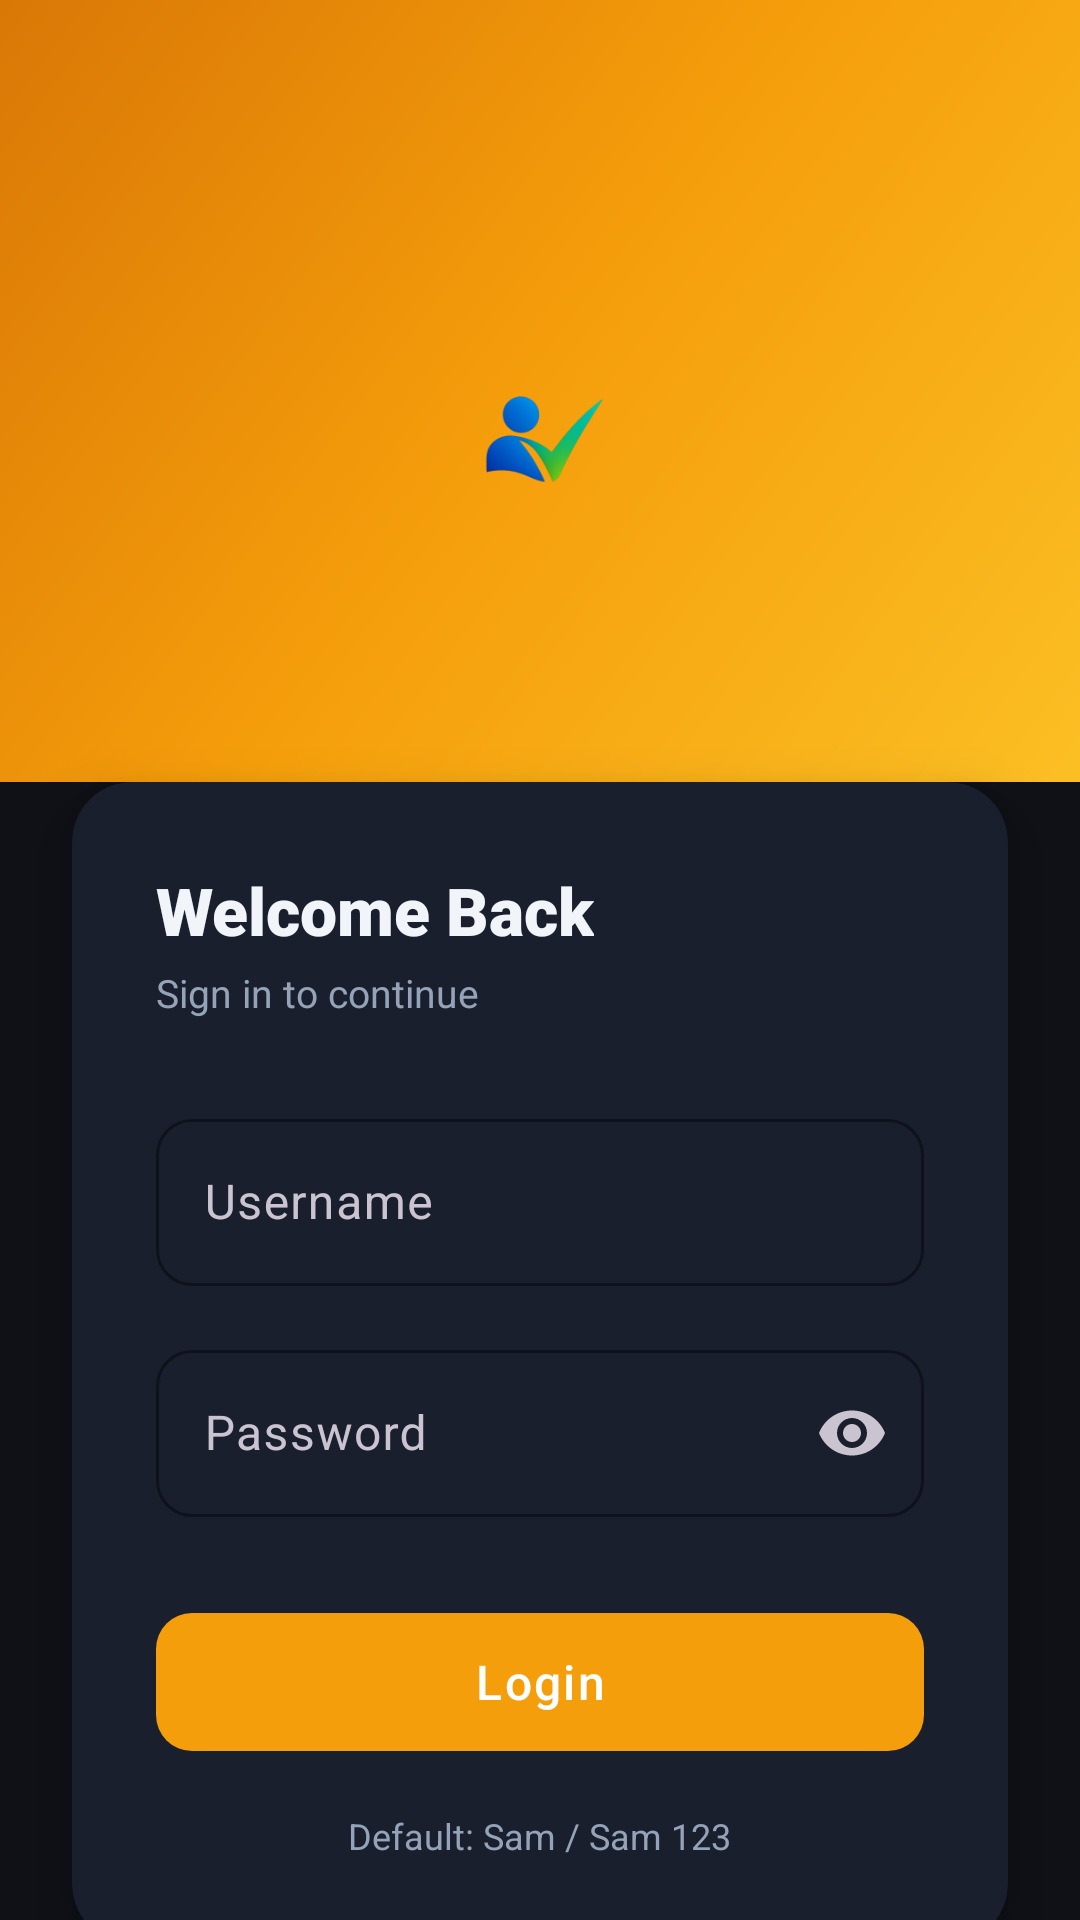

Produce the Android XML layout that renders to this screen, including the resource entries it uses.
<!-- AndroidManifest.xml: application theme Theme.Cliently -->
<!-- res/layout/activity_login.xml -->
<?xml version="1.0" encoding="utf-8"?>
<androidx.constraintlayout.widget.ConstraintLayout
    xmlns:android="http://schemas.android.com/apk/res/android"
    xmlns:app="http://schemas.android.com/apk/res-auto"
    android:layout_width="match_parent"
    android:layout_height="match_parent"
    android:background="@color/bg_dark">

    
    <LinearLayout
        android:id="@+id/layoutBrand"
        android:layout_width="match_parent"
        android:layout_height="0dp"
        android:orientation="vertical"
        android:gravity="center"
        android:background="@drawable/bg_gradient_header"
        android:paddingTop="110dp"
        android:paddingBottom="40dp"
        app:layout_constraintTop_toTopOf="parent"
        app:layout_constraintBottom_toTopOf="@id/cardLogin"
        app:layout_constraintHeight_percent="0.42">

        <ImageView
            android:id="@+id/ivAppLogo"
            android:layout_width="96dp"
            android:layout_height="96dp"
            android:src="@mipmap/ic_launcher_foreground"
            android:scaleType="fitCenter"
            android:layout_marginBottom="16dp"/>

        <TextView
            android:layout_width="wrap_content"
            android:layout_height="wrap_content"
            android:text="Cliently"
            android:textSize="32sp"
            android:textColor="@color/white"
            android:letterSpacing="0.05"
            android:fontFamily="sans-serif-black"/>

        <TextView
            android:layout_width="wrap_content"
            android:layout_height="wrap_content"
            android:text="Client-First Retail Management"
            android:textSize="13sp"
            android:textColor="#BBFFFFFF"
            android:layout_marginTop="4dp"/>
    </LinearLayout>

    
    <androidx.cardview.widget.CardView
        android:id="@+id/cardLogin"
        android:layout_width="match_parent"
        android:layout_height="wrap_content"
        android:layout_marginStart="24dp"
        android:layout_marginEnd="24dp"
        app:cardCornerRadius="20dp"
        app:cardElevation="12dp"
        app:cardBackgroundColor="@color/card_bg"
        app:layout_constraintTop_toBottomOf="@id/layoutBrand"
        app:layout_constraintBottom_toBottomOf="parent"
        app:layout_constraintVertical_bias="0.1">

        <LinearLayout
            android:layout_width="match_parent"
            android:layout_height="wrap_content"
            android:orientation="vertical"
            android:padding="28dp">

            <TextView
                android:layout_width="wrap_content"
                android:layout_height="wrap_content"
                android:text="Welcome Back"
                android:textSize="22sp"
                android:textColor="@color/text_primary"
                android:fontFamily="sans-serif-black"
                android:layout_marginBottom="4dp"/>

            <TextView
                android:layout_width="wrap_content"
                android:layout_height="wrap_content"
                android:text="Sign in to continue"
                android:textSize="13sp"
                android:textColor="@color/text_secondary"
                android:layout_marginBottom="28dp"/>

            
            <com.google.android.material.textfield.TextInputLayout
                android:layout_width="match_parent"
                android:layout_height="wrap_content"
                style="@style/Widget.Material3.TextInputLayout.OutlinedBox"
                android:hint="Username"
                app:boxCornerRadiusTopStart="12dp"
                app:boxCornerRadiusTopEnd="12dp"
                app:boxCornerRadiusBottomStart="12dp"
                app:boxCornerRadiusBottomEnd="12dp"
                app:boxStrokeColor="@color/yellow_500"
                android:layout_marginBottom="16dp">

                <com.google.android.material.textfield.TextInputEditText
                    android:id="@+id/etUsername"
                    android:layout_width="match_parent"
                    android:layout_height="wrap_content"
                    android:inputType="text"
                    android:textColor="@color/text_primary"
                    android:imeOptions="actionNext"/>
            </com.google.android.material.textfield.TextInputLayout>

            
            <com.google.android.material.textfield.TextInputLayout
                android:layout_width="match_parent"
                android:layout_height="wrap_content"
                style="@style/Widget.Material3.TextInputLayout.OutlinedBox"
                android:hint="Password"
                app:endIconMode="password_toggle"
                app:boxCornerRadiusTopStart="12dp"
                app:boxCornerRadiusTopEnd="12dp"
                app:boxCornerRadiusBottomStart="12dp"
                app:boxCornerRadiusBottomEnd="12dp"
                app:boxStrokeColor="@color/yellow_500"
                android:layout_marginBottom="28dp">

                <com.google.android.material.textfield.TextInputEditText
                    android:id="@+id/etPassword"
                    android:layout_width="match_parent"
                    android:layout_height="wrap_content"
                    android:inputType="textPassword"
                    android:textColor="@color/text_primary"
                    android:imeOptions="actionDone"/>
            </com.google.android.material.textfield.TextInputLayout>

            
            <com.google.android.material.button.MaterialButton
                android:id="@+id/btnLogin"
                android:layout_width="match_parent"
                android:layout_height="54dp"
                android:text="Login"
                android:textSize="16sp"
                android:letterSpacing="0.05"
                android:fontFamily="sans-serif-medium"
                app:backgroundTint="@color/yellow_500"
                app:cornerRadius="12dp"/>

            <TextView
                android:layout_width="wrap_content"
                android:layout_height="wrap_content"
                android:text="Default: Sam / Sam 123"
                android:textSize="12sp"
                android:textColor="@color/text_secondary"
                android:layout_gravity="center"
                android:layout_marginTop="16dp"/>
        </LinearLayout>
    </androidx.cardview.widget.CardView>

</androidx.constraintlayout.widget.ConstraintLayout>
<!-- resources referenced by this layout -->
<resources>
  <color name="bg_dark">#0F1117</color>
  <color name="card_bg">#1A1F2E</color>
  <color name="text_primary">#F1F5F9</color>
  <color name="text_secondary">#94A3B8</color>
  <color name="white">#FFFFFFFF</color>
  <color name="yellow_500">#F59E0B</color>
  <!-- drawable bg_gradient_header (drawable) -->
  <shape xmlns:android="http://schemas.android.com/apk/res/android"
      android:shape="rectangle">
      <gradient
          android:startColor="#FBBF24"
          android:centerColor="#F59E0B"
          android:endColor="#D97706"
          android:angle="135"
          android:type="linear"/>
  </shape>
  <!-- mipmap ic_launcher_foreground: webp bitmap (mipmap-hdpi, 3040 bytes) -->
  <style name="Theme.Cliently" parent="Base.Theme.Cliently" />
  <style name="Base.Theme.Cliently" parent="Theme.Material3.Dark.NoActionBar">
          <item name="colorPrimary">@color/yellow_500</item>
          <item name="colorPrimaryVariant">@color/yellow_700</item>
          <item name="colorOnPrimary">@color/white</item>
          <item name="colorSurface">@color/card_bg</item>
          <item name="colorOnSurface">@color/text_primary</item>
          <item name="android:windowBackground">@color/bg_dark</item>
          <item name="android:statusBarColor">@color/yellow_700</item>
          <item name="android:navigationBarColor">@color/bg_dark</item>
      </style>
  <color name="yellow_700">#D97706</color>
</resources>
